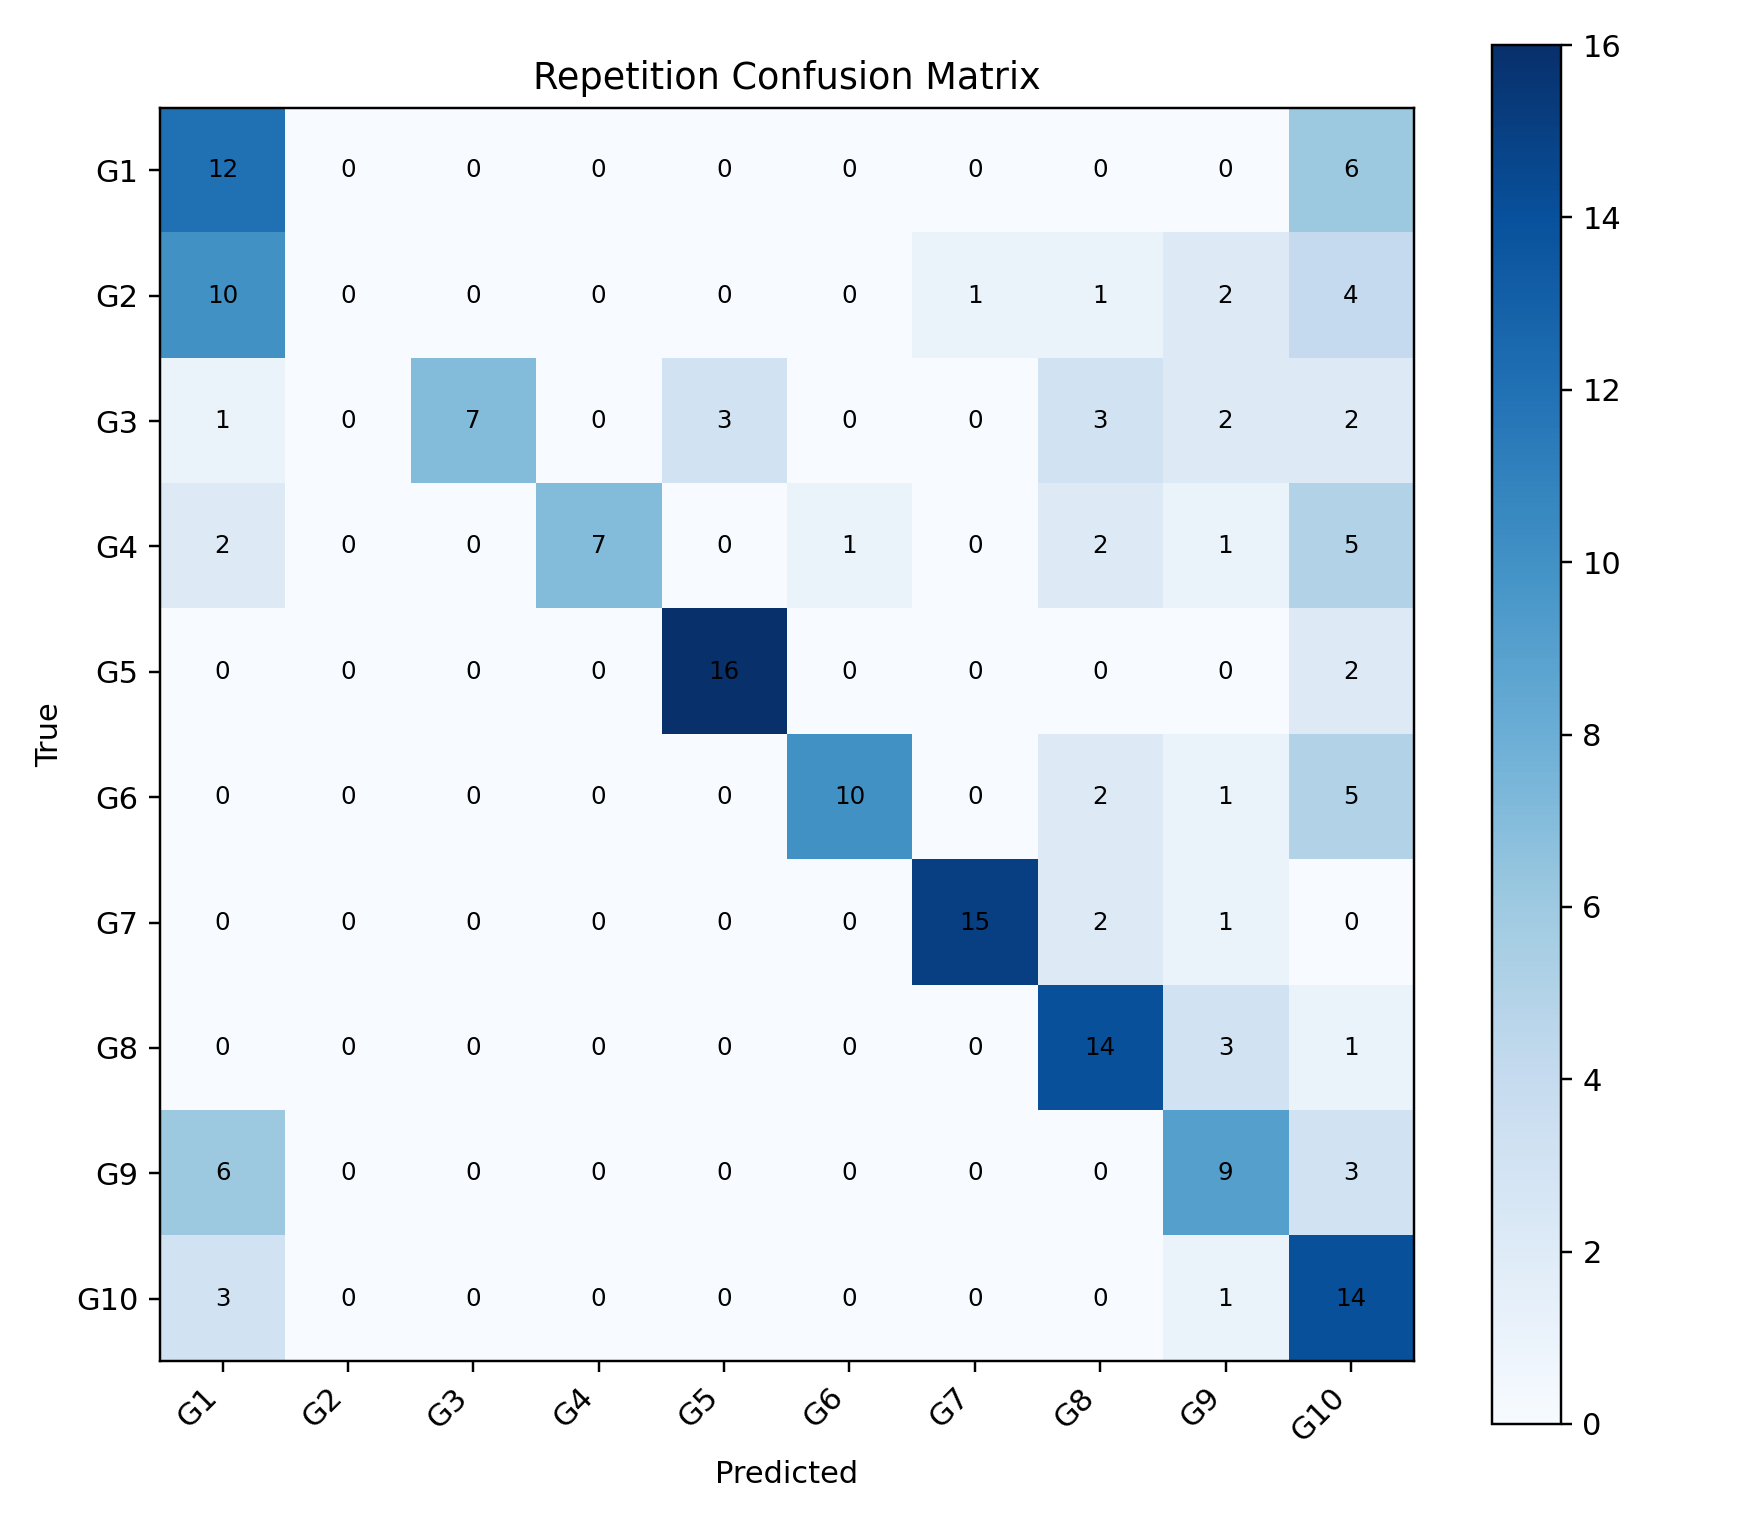

The table this chart was drawn from, first rows:
, G1, G2, G3, G4, G5, G6, G7, G8, G9, G10
G1, 12, 0, 0, 0, 0, 0, 0, 0, 0, 6
G2, 10, 0, 0, 0, 0, 0, 1, 1, 2, 4
G3, 1, 0, 7, 0, 3, 0, 0, 3, 2, 2
G4, 2, 0, 0, 7, 0, 1, 0, 2, 1, 5
G5, 0, 0, 0, 0, 16, 0, 0, 0, 0, 2
G6, 0, 0, 0, 0, 0, 10, 0, 2, 1, 5
G7, 0, 0, 0, 0, 0, 0, 15, 2, 1, 0
G8, 0, 0, 0, 0, 0, 0, 0, 14, 3, 1
G9, 6, 0, 0, 0, 0, 0, 0, 0, 9, 3
G10, 3, 0, 0, 0, 0, 0, 0, 0, 1, 14
